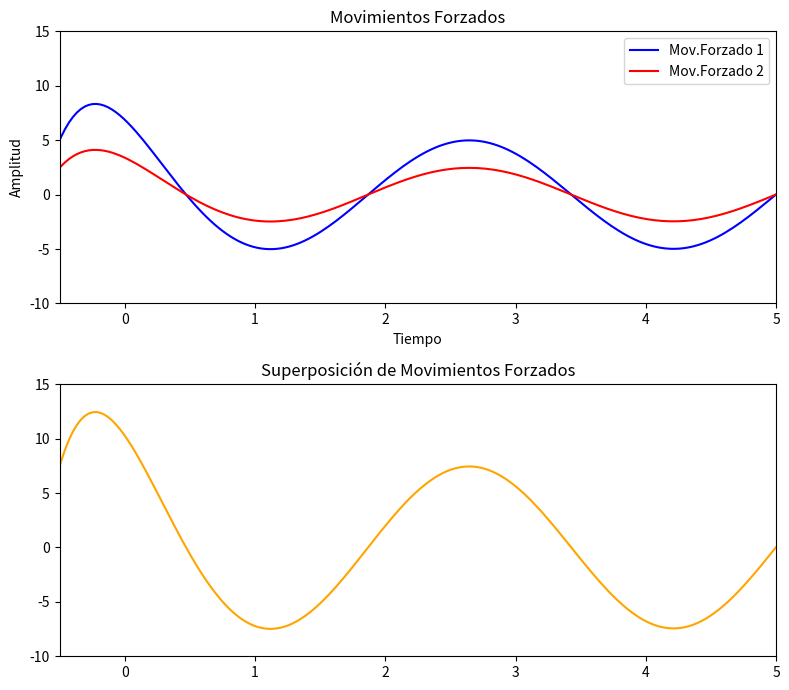

Write Python code to recreate this figure.
# -*- coding: utf-8 -*-
"""
Created on Wed Nov  6 19:19:48 2020

[redacted]
"""

##########IMPORTAR###############
##########LIBRERIAS##############
import numpy as np
import matplotlib.pyplot as plt

##########################################
### MODELO DE DOS MOVIMIENTOS FORZADOS ###
### Y LA SUPERPOSICION DE ESTOS #####

######DEFINIR FUNCIONES DEL MOVIMIENTO#########
def Amplitud(Fo,m,wf,wo,Y):
    su=(wf**2-wo**2)**2+(Y*wf)**2
    r=su**0.5
    A=Fo/(m*r)
    return A

def Ec_Forzado(t,A,fa,w):
    cos=np.cos(w*t+fa)
    sen=np.sin(w*t+fa)
    Xh=A*np.exp(-w*t)*sen
    Xp=A*cos
    Xf=Xh+Xp
    return Xf

###################################
    #INGRESO DE DATOS #
##################################
##########################
###MOVIMIENTO FORZADO 1 ###
#Fuerza 1
F1=15
#masa 1
m1=1
#frecuencia final 1
wf1=2
#frecuancia inicial
wo1=2.5
#fase 1
fs1=1

## NOTA: ambos movimiento tienen la misma frecuencia inicial
##########################
###MOVIMIENTO FORZADO 2 ###
#Fuerza 2
F2=10
#masa 2
m2=1
#Frecuencia final 2
wf2=3
#Fase 2
fs2=1

### GENERAMOS EL ARRAY DE TIEMPO PARA LA GRAFICA
t=np.linspace(-1,5,200)
v=[-0.5,5,-10,15]

####################################
####OBTENCION DE DATOS A GRAFICAR ##
####################################
A1=Amplitud(F1,m1,wf1,wo1,1)
A2=Amplitud(F2,m2,wf2,wo1,1)
y=Ec_Forzado(t,A1,fs1,2)
y2=Ec_Forzado(t,A2,fs2,2)
sup=y+y2

#################################
##########GRAFICAS##############
################################

fig=plt.figure(figsize=(8,7),tight_layout=True)
ax=fig.add_subplot(211,autoscale_on=True,title=
                   'Movimientos Forzados',xlim=(v[0],v[1]),
                   ylim=(v[2],v[3]),xlabel='Tiempo',ylabel='Amplitud',
                   ymargin=2)
ax.plot(t,y,'blue',label='Mov.Forzado 1')
ax.plot(t,y2,'red',label='Mov.Forzado 2')
ax.legend()
ax2=fig.add_subplot(212,autoscale_on=True,title=
                   'Superposición de Movimientos Forzados',xlim=(v[0],v[1]),
                   ylim=(v[2],v[3]),ymargin=2)
ax2.plot(t,sup,'orange')

